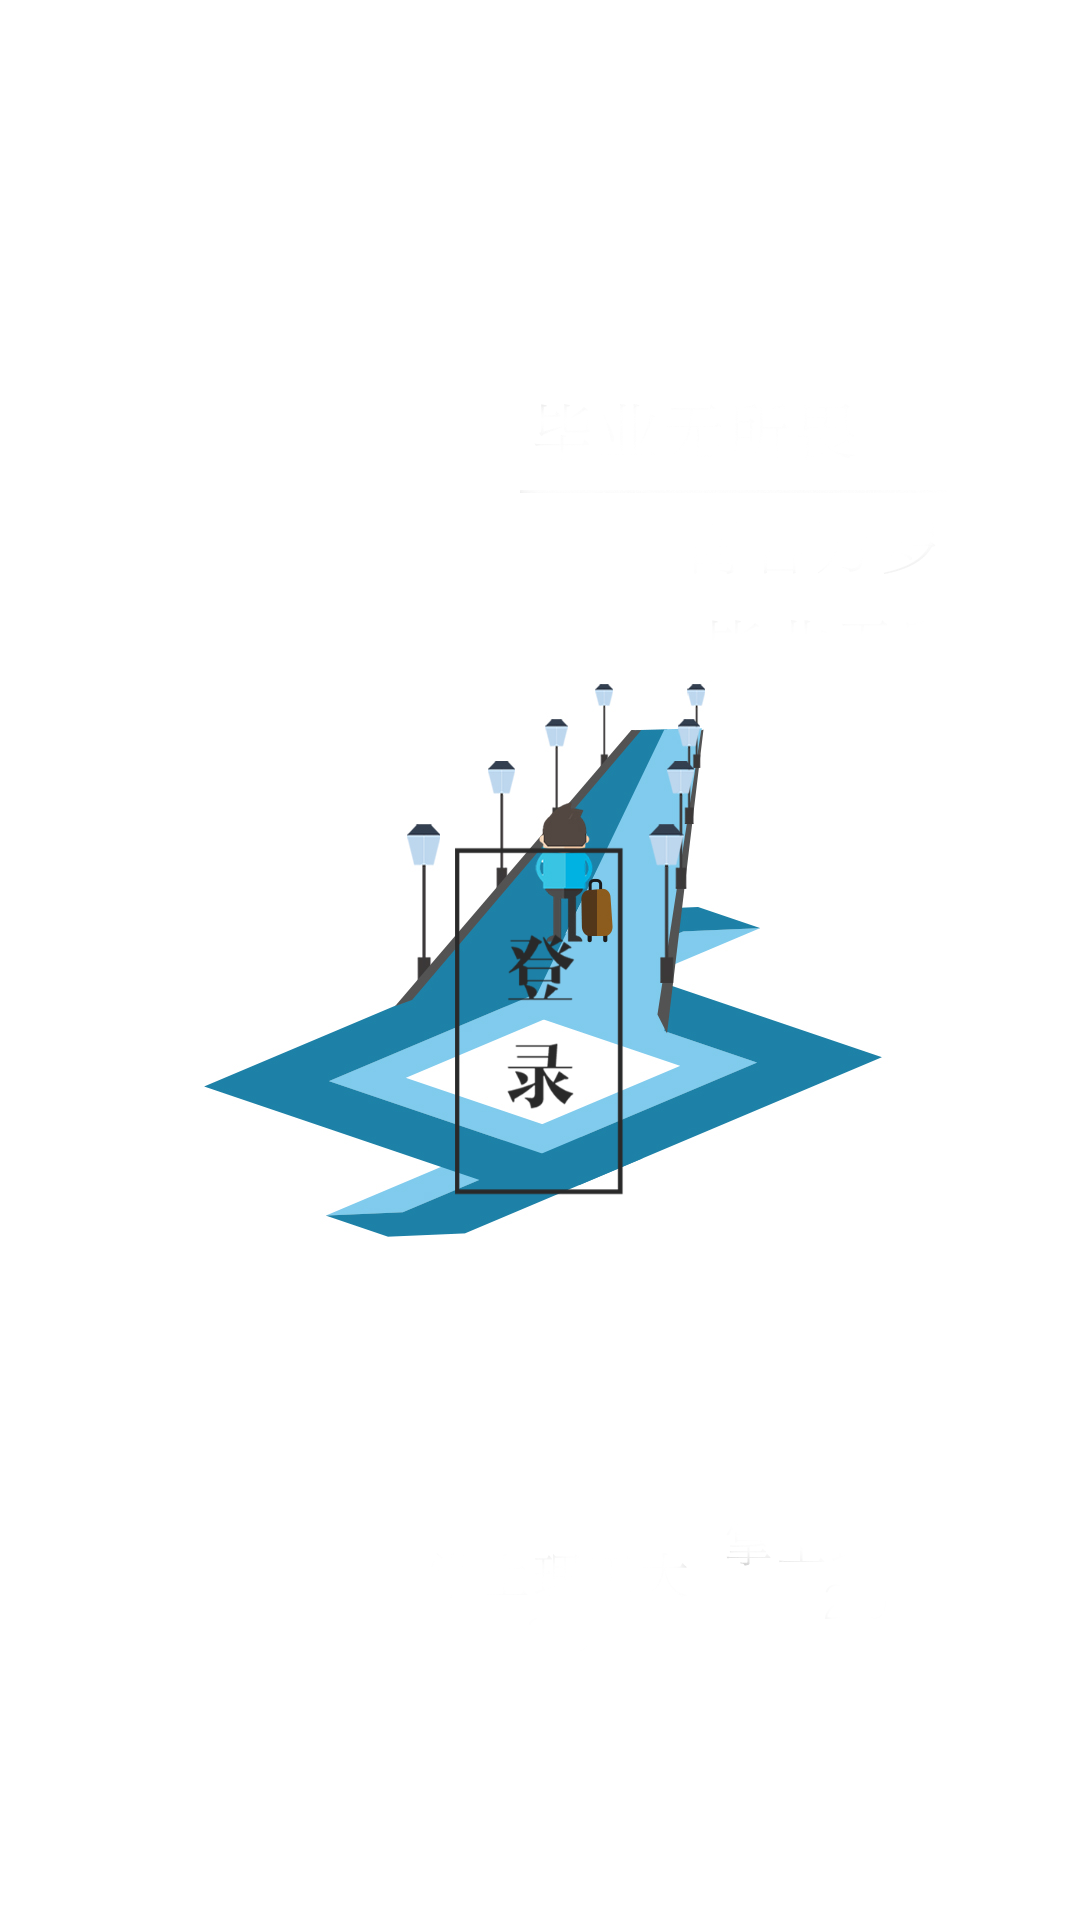

Here is an Android app screen rendered from its layout file. Give the layout XML and the strings, colors and styles it references.
<!-- AndroidManifest.xml: application theme AppTheme -->
<!-- res/layout/activity_jwc_login.xml -->
<LinearLayout xmlns:android="http://schemas.android.com/apk/res/android"
    android:layout_width="match_parent"
    android:layout_height="match_parent"
    android:background="@drawable/login_bg"
    android:orientation="vertical"
    >



    <LinearLayout
        android:layout_width="match_parent"
        android:layout_height="0dp"
        android:layout_weight="7"></LinearLayout>
    <ImageView
        android:id="@+id/login_text"
        android:layout_gravity="center"
        android:layout_width="match_parent"
        android:layout_height="150dp"
        android:src="@drawable/login_btn" />

    <LinearLayout
        android:layout_width="match_parent"
        android:layout_height="0dp"
        android:layout_weight="6"></LinearLayout>

</LinearLayout>
<!-- resources referenced by this layout -->
<resources>
  <!-- drawable login_bg: png bitmap (drawable, 150347 bytes) -->
  <style name="AppTheme" parent="Theme.AppCompat.Light.NoActionBar">
          
          <item name="colorPrimary">@color/colorPrimary</item>
          <item name="colorPrimaryDark">@color/colorPrimaryDark</item>
          <item name="colorAccent">@color/colorAccent</item>
          <item name="drawerArrowStyle">@style/AppTheme.MyDrawerArrowStyle</item>
          <item name="android:textColorSecondary">@color/white</item>
      </style>
  <color name="colorPrimary">#3F51B5</color>
  <color name="colorPrimaryDark">#48bcb9</color>
  <color name="colorAccent">#FF4081</color>
  <style name="AppTheme.MyDrawerArrowStyle" parent="Widget.AppCompat.DrawerArrowToggle">
          <item name="spinBars">false</item>
          <item name="color">#FFFFFF</item>
      </style>
  <color name="white">#ffffff</color>
</resources>
